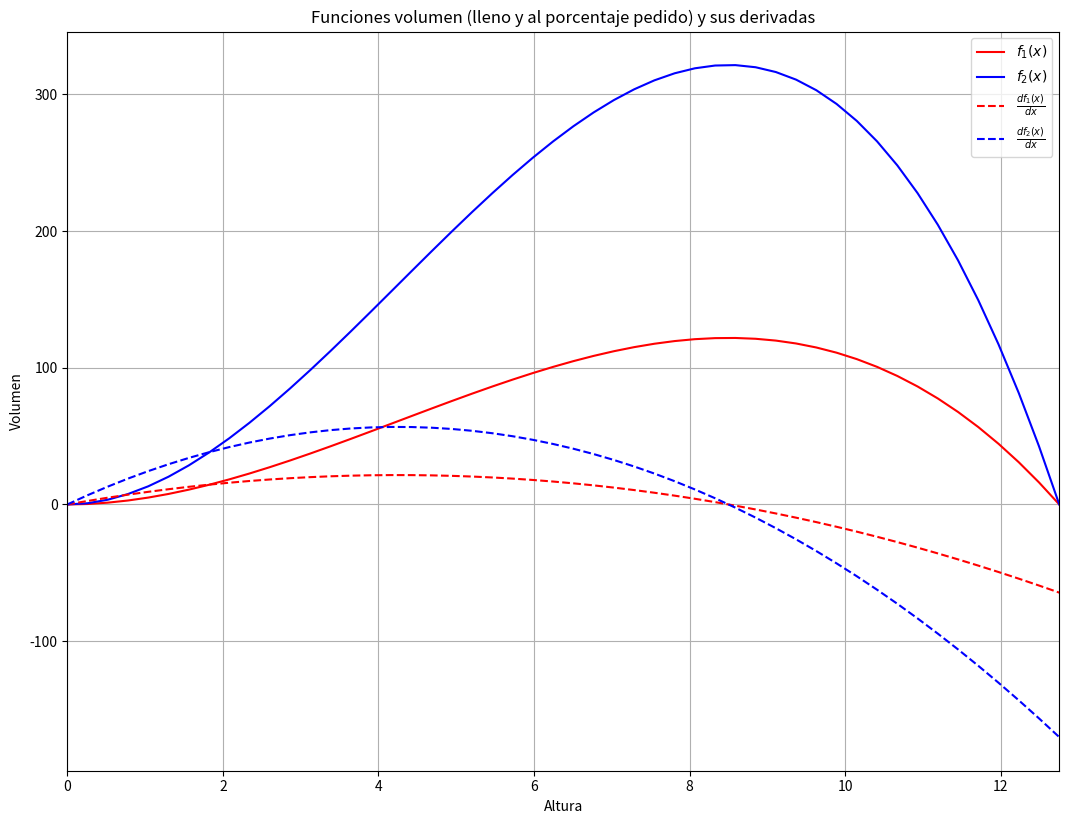
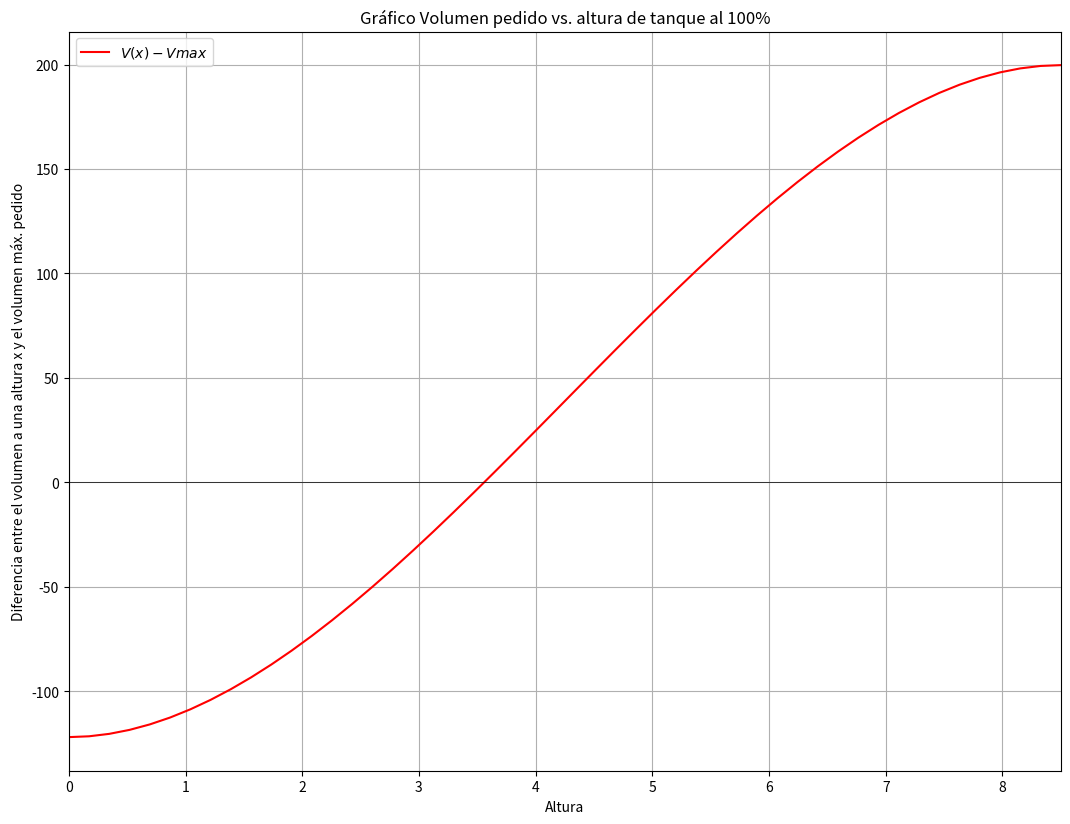

These charts were generated, in order, by the following Python code:
# -*- coding: utf-8 -*-

import math
import numpy as np
import matplotlib.pyplot as plt

"Definición de variables a utilizar"
pi=math.pi
R=4.25 #Radio
e1=10**(-5)
e2=10**(-13)

tol=e1 #Puedo tomar e1 o e2 dependiendo el error que necesite

# Expresión del porcentaje requerido
s=1+1+4+5+7 #Suma del último dígito del padron de cada uno de los integrantes
n=5 #Cantidad de personas en el grupo
porcentaje_pedido=(s/(n*9.5))

# Intervalo en el que debemos buscar la raíz
'Tomamos que x es la altura del tanque y esta debe ser mayor a 0.'
'Por lo tanto, evaluamos entre 0 y 3R ya que, despejando las funciones que modelan el volumen, estas se anulan con x=0 y x=3R.' 
a=0
b=3*R


#%% Función volumen
"Define la función que modela el volumen lleno al 100%."
def f2(x):
    
    return((pi*(x**2)*(3*R-x))/3)

"Define la función que modela el volumen lleno al porcentaje definido por una expresión particular."
def f1(x):

    return(porcentaje_pedido*f2(x))

"Derivadas de f1 y f2"
def fx2(x):
    
    return((pi*(2*x*3*R - 3*(x**2)))/3)

def fx1(x):
    
    return(fx2(x)*porcentaje_pedido)


#%% Definición de funciones a utilizar 

def puntofijo():
    
    return()



'''Método de Bisección''' 
'''Recibe intervalo en el que se debe buscar la raíz y tolerancia.
Realiza las iteraciones que sean necesarias hasta hallar la raiz o hasta que el error sea menor a la tolerancia.
Devuelve la x que cumple con f(x)=0 o que tiene un error parecido a la tolerancia dada.'''

def xbis(a,b): #Se obtiene la x que será utilizada por el método de bisección 
    return((a+b)/2)
                      
def biseccion(f, a, b, t): #Calcula la solución

    if f(a)*f(b)>=0:
        print('Error')
        return('Error','Error')
    else:
        iteraciones=[]
        iteracion=[]
        
        x=xbis(a,b)
        y=f(x)
        i=0 #Número de iteración
        e=1+t
        iteracion=[i, x]
        iteraciones.append(iteracion)
        
        while (y!=0) and (e>t):
            iteracion=[]
            if f(x)*f(a)>0: #Verifico si tienen mismo signo
                
                fant=v(x)
                a=x #Intervalo ahora es desde x hasta b
                x=xbis(a,b)
                y=f(x)
                i=i+1
                e=abs(y-fant)
                
                iteracion=[i, x]
                iteraciones.append(iteracion)
                
                print(i,x, e)
                
            elif f(x)*f(b)>0:
                
                fant=f(x)
                b=x #Intervalo ahora es desde a hasta x     
                x=xbis(a,b)
                y=f(x)
                i=i+1
                e=abs(y-fant)
                
                iteracion=[i, x]
                iteraciones.append(iteracion)
                
                print(i,x, e)
        
        #print('MÉTODO DE BISECCIÓN')        
        #print('La altura del tanque que logra contener el volumen requerido al 100% es',x, 'y se obtiene luego de', i,'iteraciones.')
        
        print("Solucion aproximada (Bisección): {:.10}".format(x))
        print("numero de iteraciones: {:d}".format(i))
        print ()
        
        return(x, i, iteraciones)



'''Método de Newton-Raphson''' #Belu
""" Realiza el calculo del metodo N-R"""
def calcular(f,df,panterior):

    pactual = panterior - (f(panterior)/df(panterior))
    return pactual

""" Metodo Newton-Raphson: se reciben parametros y se realiza el metodo hasta que se obtenga un error menor a la tolerancia"""
def newton(f,df, po,tolerancia):
    iteraciones=[]
  
    panterior = po
    iteracion=[0,panterior]
    iteraciones.append(iteracion)
    error = tolerancia+1
    i = 1
    
    while error > tolerancia: 
        
        pactual = calcular(f,df, panterior)
        error = abs(pactual - panterior)
        panterior = pactual
        iteracion=[i, pactual]
        iteraciones.append(iteracion)
       # print("actual", pactual, "anterior", panterior)
        i+=1
        print(error)
    print("Solucion aproximada: {:.10}".format(pactual))
    print("numero de iteraciones: {:d}".format(i))
    print ()
    
    return(pactual, i, iteraciones)


    
def nrm():
    
    return()


""" Pre: los parametros recibidos son válidos. En el caso del intervalo, se asume que cumple que el producto del intervalo evaluado en la funcion
    es menor a cero (f(a)*f(b) < 0; garantizando existencia de raíz por el teorema de Bolzano"""
def secante(f, pn_1, pn_2, tolerancia): 
    error = tolerancia + 1
    i = -1 
    iteraciones=[]
    
    while error > tolerancia: 
        
        pn = pn_1 - ( ((pn_1-pn_2)/(f(pn_1)-f(pn_2)))*f(pn_1) )
        
        error = abs(pn - pn_1)
        #WARNING: ojo que si ya se cumplió el error, entonces se estarian actualizando igual los p
        if error>tolerancia:
            pn_2 = pn_1
            pn_1 = pn
        i+= 1
        iteracion=[i, pn]
        iteraciones.append(iteracion)
        
        print(pn)
        
    print("Solucion aproximada (Secante): {:.10}".format(pn))
    print("numero de iteraciones: {:d}".format(i))
    
    return(pn, i, iteraciones)


#%% Gráfico de las funciones y sus derivadas

plt.figure(figsize=[12.8, 9.6])

# Intervalo a graficar
x=np.linspace(a, b) 

y1=f1(x)
y2=f2(x)
yx1=fx1(x)
yx2=fx2(x)

#Grafico de cada función
plt.plot(x, y1, "-r", label=r'$f_1(x)$')
plt.plot(x, y2, "-b", label=r'$f_2(x)$')
plt.plot(x, yx1, "-r", label=r'$\frac{df_1(x)}{dx}$', ls='--') 
plt.plot(x, yx2, "-b", label=r'$\frac{df_2(x)}{dx}$', ls='--')

#Configuración general del gráfico (Ejes, título, grilla, etc)
plt.xlim(a, b)
plt.xlabel('Altura')
plt.ylabel('Volumen')
plt.grid(True, 'both')
plt.legend() #Muestra el cuadro de referencias
plt.title('Funciones volumen (lleno y al porcentaje pedido) y sus derivadas')
plt.show()
plt.savefig('Funciones y sus derivadas.svg') #Para agregarlo al informe hay que convertir el archivo de .svg a .emf


#%% Cálculo de la solución

p=xbis(a,b) #Semilla 


#Primero, busco cuánto vale el volumen maximo/cuál es el volumen del tanque más grande cuando lo llenamos al porcentaje que nos piden
#Por lo tanto, debemos buscar las raíces de la función que modela al tanque
#Haciendo un analisis cualitativo antes de ingresar datos, notamos que el valor máximo se obtiene cuando la altura es 2R.

b=2*R

"Define el volumen del tanque de máxima capacidad, lleno al porcentaje pedido."
vmax=lambda x: porcentaje_pedido*(4/3)*pi*(R**3)


"Define la funcion para buscar la altura tal que, al llenar completamente el tanque, éste contenga el volumen pedido."
v=lambda x:f2(x)-vmax(x)
dv=lambda x:fx2(x)

raiz_biseccion, cant_it_biseccion, iteraciones_biseccion = biseccion(v,a,b,tol)
raiz_nr, cant_it_newton, iteraciones_nr = newton(v,dv,p,tol)
raiz_secante, cant_it_secante, iteraciones_secante = secante(v,a,b,tol)


#%%Grafico de la función
plt.figure(figsize=[12.8, 9.6])

# Intervalo a graficar
x=np.linspace(a, b) 

y1=v(x)

plt.plot(x, y1, "-r", label=r'$V(x)-Vmax$')

#Marco eje x para distinguir donde estan los puntos con diferencia nula (Los que me interesan en este caso)
plt.axhline(color='black', lw=0.5)

#Configuración general del gráfico (Ejes, título, grilla, etc)
plt.xlim(a, b)
plt.xlabel('Altura')
plt.ylabel('Diferencia entre el volumen a una altura x y el volumen máx. pedido')
plt.grid(True, 'both')
plt.legend() #Muestra el cuadro de referencias
plt.title('Gráfico Volumen pedido vs. altura de tanque al 100%')
plt.show()
plt.savefig('Volumen pedido vs altura.svg') #Para agregarlo al informe hay que convertir el archivo de .svg a .emf
